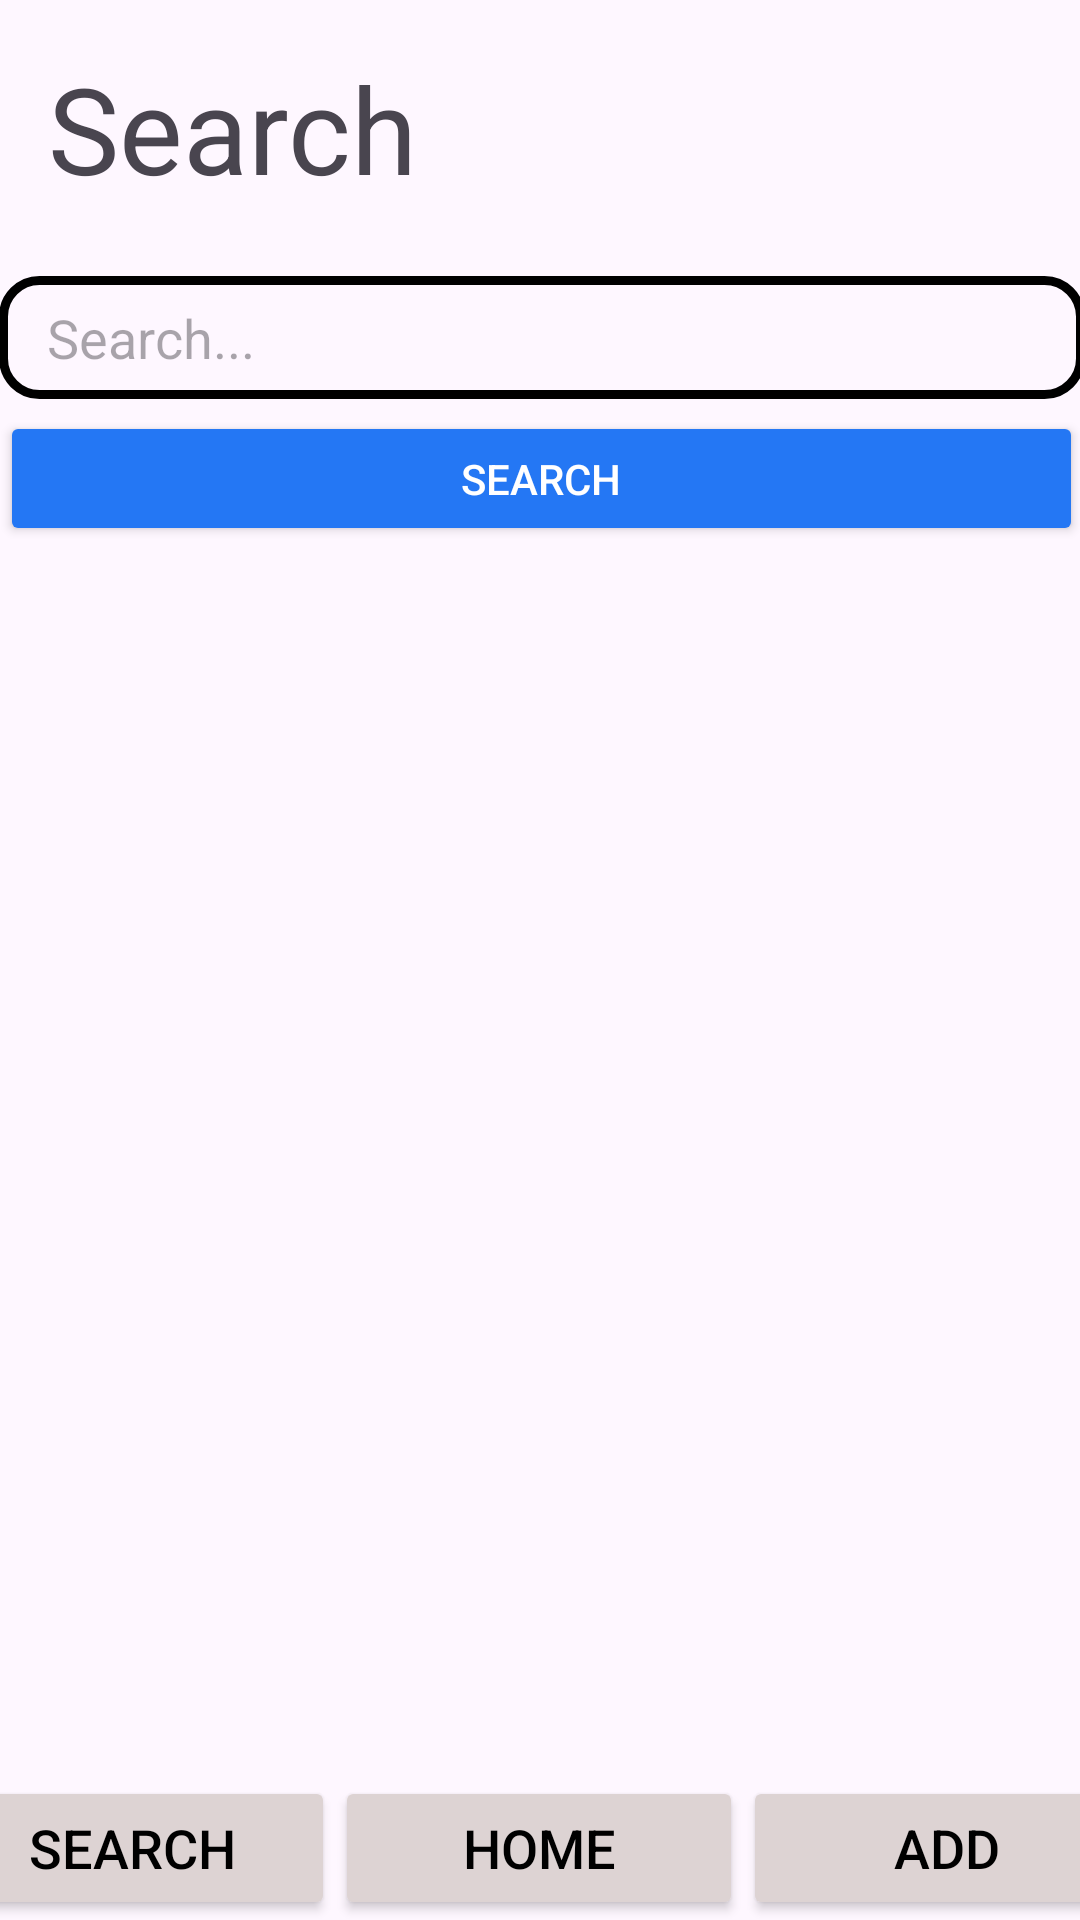

Reconstruct the res/layout file that produces this screen, plus the resources it refers to.
<!-- AndroidManifest.xml: application theme Theme.COURSEWORK1786 -->
<!-- res/layout/activity_search.xml -->
<?xml version="1.0" encoding="utf-8"?>
<androidx.constraintlayout.widget.ConstraintLayout xmlns:android="http://schemas.android.com/apk/res/android"
    xmlns:app="http://schemas.android.com/apk/res-auto"
    xmlns:tools="http://schemas.android.com/tools"
    android:layout_width="match_parent"
    android:layout_height="match_parent"
    tools:context=".activities.SearchActivity">

    

    

    <TextView
        android:layout_width="227dp"
        android:layout_height="58dp"
        android:layout_marginStart="16dp"
        android:layout_marginTop="16dp"
        android:text="Search"
        android:textSize="40dp"
        app:layout_constraintStart_toStartOf="parent"
        app:layout_constraintTop_toTopOf="parent" />

    <EditText
        android:id="@+id/searchHikeBar"
        android:layout_width="362dp"
        android:layout_height="41dp"
        android:layout_marginTop="92dp"
        android:background="@drawable/edittext_border"
        android:hint="Search..."
        android:inputType="text"
        android:paddingStart="16dp"
        android:paddingEnd="16dp"
        app:layout_constraintEnd_toEndOf="parent"
        app:layout_constraintHorizontal_bias="0.489"
        app:layout_constraintStart_toStartOf="parent"
        app:layout_constraintTop_toTopOf="parent" />

    <Button
        android:id="@+id/searchButton"
        android:layout_width="361dp"
        android:layout_height="45dp"
        android:layout_gravity="center_horizontal"
        android:layout_marginTop="4dp"
        android:backgroundTint="#2477F4"
        android:text="Search"
        android:textColor="#FFFFFF"
        app:layout_constraintEnd_toEndOf="parent"
        app:layout_constraintStart_toStartOf="parent"
        app:layout_constraintTop_toBottomOf="@+id/searchHikeBar" />

    <androidx.recyclerview.widget.RecyclerView
        android:id="@+id/searchHikeRecyclerView"
        android:layout_width="332dp"
        android:layout_height="387dp"
        android:layout_marginTop="196dp"
        app:layout_constraintEnd_toEndOf="parent"
        app:layout_constraintStart_toStartOf="parent"
        app:layout_constraintTop_toTopOf="parent" />
    <include
        android:id="@+id/include"
        layout="@layout/bottom_nav_bar" />

</androidx.constraintlayout.widget.ConstraintLayout>
<!-- res/layout/bottom_nav_bar.xml (included above) -->
<?xml version="1.0" encoding="utf-8"?>
<androidx.constraintlayout.widget.ConstraintLayout xmlns:android="http://schemas.android.com/apk/res/android"
    xmlns:app="http://schemas.android.com/apk/res-auto"
    xmlns:tools="http://schemas.android.com/tools"
    android:layout_width="match_parent"
    android:layout_height="match_parent">

    <Button
        android:id="@+id/btnAdd"
        android:layout_width="136dp"
        android:layout_height="wrap_content"
        android:layout_centerHorizontal="true"
        android:backgroundTint="#ddd3d3"
        android:text="Add"
        android:textColor="@color/black"
        android:textSize="18sp"
        app:cornerRadius="0dp"
        app:layout_constraintBottom_toBottomOf="parent"
        app:layout_constraintEnd_toEndOf="parent"
        app:layout_constraintHorizontal_bias="0.5"
        app:layout_constraintStart_toEndOf="@+id/btnHome" />

    <Button
        android:id="@+id/btnHome"
        android:layout_width="136dp"
        android:layout_height="wrap_content"
        android:layout_below="@id/btnSearch"
        android:layout_centerHorizontal="true"
        android:backgroundTint="#ddd3d3"
        android:text="Home"
        android:textColor="@color/black"
        android:textSize="18sp"
        app:cornerRadius="0dp"
        app:iconPadding="0dp"
        app:layout_constraintBottom_toBottomOf="parent"
        app:layout_constraintEnd_toStartOf="@+id/btnAdd"
        app:layout_constraintHorizontal_bias="0.5"
        app:layout_constraintStart_toEndOf="@+id/btnSearch" />

    <Button
        android:id="@+id/btnSearch"
        android:layout_width="135dp"
        android:layout_height="wrap_content"
        android:layout_below="@id/btnAdd"
        android:layout_centerHorizontal="true"
        android:backgroundTint="#ddd3d3"
        android:text="Search"
        android:textColor="@color/black"
        android:textSize="18sp"
        app:cornerRadius="0dp"
        app:layout_constraintBottom_toBottomOf="parent"
        app:layout_constraintEnd_toStartOf="@+id/btnHome"
        app:layout_constraintHorizontal_bias="0.5"
        app:layout_constraintStart_toStartOf="parent" />

</androidx.constraintlayout.widget.ConstraintLayout>
<!-- resources referenced by this layout -->
<resources>
  <!-- drawable edittext_border (drawable) -->
  <?xml version="1.0" encoding="utf-8"?>
  <layer-list xmlns:android="http://schemas.android.com/apk/res/android">
      
      <item>
          <shape android:shape="rectangle">
              <stroke
                  android:width="3dp"
                  android:color="@color/black"
                  />
              <corners
                  android:radius="12dp"
                  />
          </shape>
      </item>
  
      
      <item android:left="8dp" android:right="8dp" android:top="8dp" android:bottom="8dp">
          <shape android:shape="rectangle">
              <solid android:color="@android:color/transparent" />
          </shape>
      </item>
  </layer-list>
  <style name="Theme.COURSEWORK1786" parent="Base.Theme.COURSEWORK1786" />
  <style name="Base.Theme.COURSEWORK1786" parent="Theme.Material3.DayNight.NoActionBar">
          
          
      </style>
  <!-- not gathered from this repository: default colours our renderer supplied (Android Studio template values) -->
  <color name="black">#FF000000</color>
</resources>
